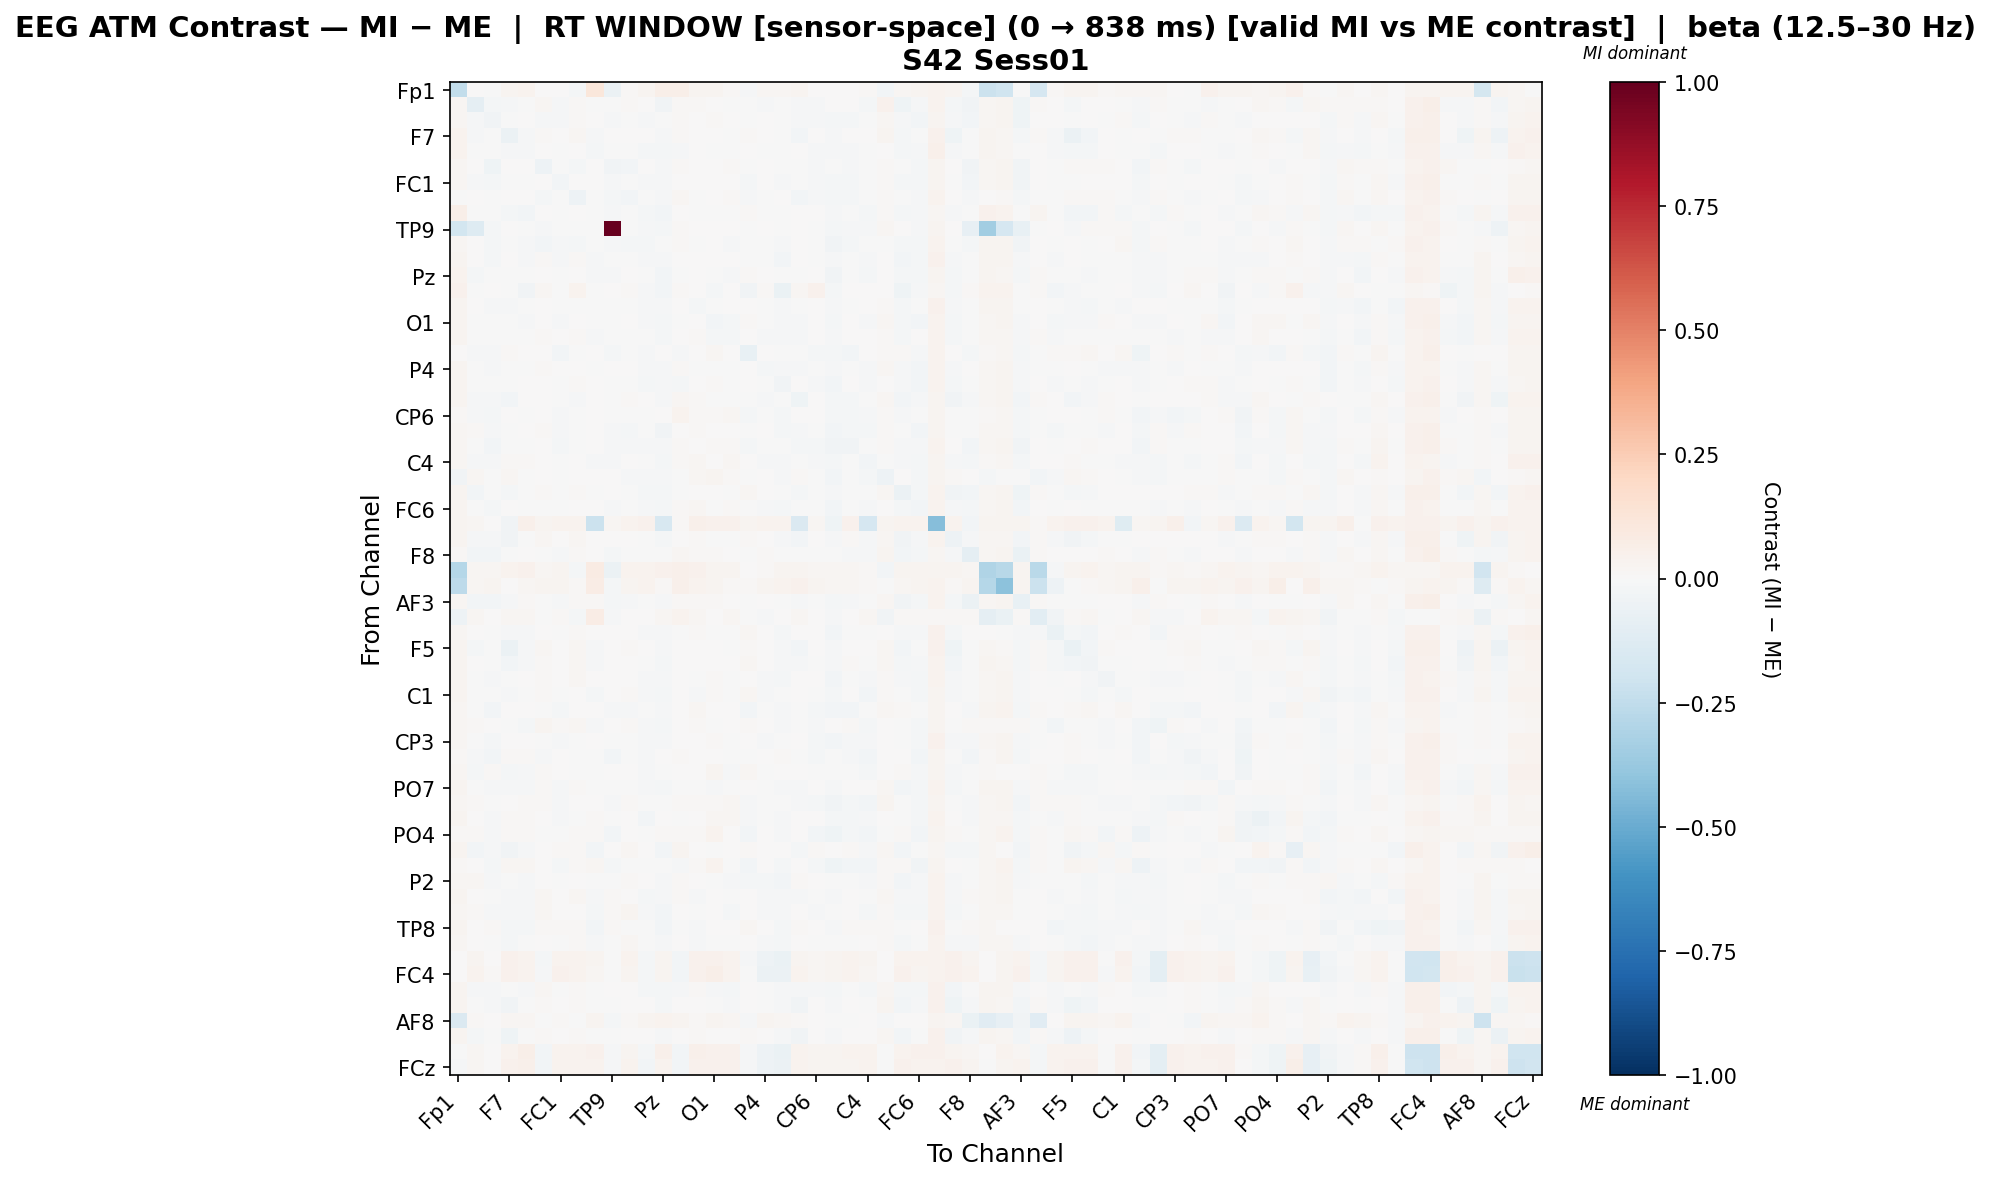

The data file committed next to this chart (first rows):
, Fp1, Fz, F3, F7, FT9, FC5, FC1, C3, T7, TP9, CP5, CP1, Pz, P3, P7, O1, Oz, O2, P4, P8, TP10, CP6, CP2
Fp1, -0.2489, 0.006673, -0.004686, 0.0307, 0.03183, 0.0006608, 0.004296, -0.02285, 0.1123, -0.05811, 0.01239, 0.02815, 0.05896, 0.05962, 0.0307, 0.02628, 0.01303, -0.01272, 0.01657, 0.02275, 0.02644, 0.006168, 0.002428
Fz, 0.02008, -0.08672, -0.01835, -0.01397, -0.0003727, 0.02038, -0.01012, 0.01175, -0.001883, -0.004797, 0.009441, 0.004377, -0.03265, 0.01194, 0.0149, 0.004461, -0.001333, -0.006646, -0.007826, -0.00639, -0.01094, -0.01481, 0.005722
F3, 0.01942, -0.011, -0.03207, -0.004277, 0.003684, -0.008868, -0.009724, 0.01426, 0.003599, -0.01437, -0.007439, -0.015, -0.006149, 0.0125, 0.001848, 0.008818, 0.003401, -0.0006775, 0.001342, -0.002149, -0.01059, -0.008839, -0.01804
F7, 0.03128, -0.01148, -0.004284, -0.05671, -0.01011, 0.01439, 0.001223, 0.01576, -0.01225, 0.001016, 0.004692, 0.003914, -0.0109, 0.009354, 0.004188, 0.003781, -0.001049, 0.01081, 0.00319, -0.005581, -0.02605, 0.00463, -0.01009
FT9, 0.03187, -0.001437, -0.002119, -0.01046, -0.01014, 0.00673, -0.007592, 0.005862, -0.01898, -0.003742, -0.007792, -0.01578, -0.01606, -0.01202, 0.002637, -0.001769, -0.001881, 0.00417, -0.005408, -0.006967, 0.005874, -0.008629, -0.01244
FC5, 0.01696, 0.004249, -0.0396, 0.00415, 0.005038, -0.05058, -0.006366, -0.0161, 0.002881, -0.03515, -0.03059, 0.0006349, -0.007849, 0.01437, 0.006864, 0.007488, 0.01133, -0.005222, 0.004113, -0.005751, -0.006112, -0.007932, -0.007068
FC1, 0.02117, -0.00976, -0.01602, -0.002049, -0.003788, 0.005403, -0.02966, 0.007543, 0.0001684, -0.01215, -0.002936, -0.01453, -0.008159, 0.005684, 0.004232, 0.0008519, 0.006626, -0.01793, 0.006735, -0.009219, -0.0067, -0.01049, -0.01947
C3, -0.001728, 0.001714, -0.005334, 0.007481, 0.002628, -0.01779, -0.003702, -0.04866, -0.0003037, -0.02182, -0.02779, -0.001173, -0.01054, 0.01865, -0.004018, 0.007192, 0.007999, -0.01169, -0.00224, 0.0009349, -0.02487, -0.01277, -0.02291
T7, 0.05632, -0.006161, -0.002806, -0.02228, -0.02594, 0.004247, -0.001975, 0.004505, -0.003281, -0.009454, -0.001179, -0.01851, -0.03052, 0.0003361, -0.002826, -0.003888, -0.007509, 0.008352, -0.002741, -0.003379, 0.001005, 0.001331, -0.008487
TP9, -0.1861, -0.1262, -0.01901, 0.005865, -0.003383, -0.009361, -0.006412, -0.007221, -0.005563, 1.0, -0.006689, -0.01028, -0.01584, 0.0108, 0.004159, 0.005705, 0.002176, -0.007579, 0.007039, -0.0026, 0.001982, -0.006886, -0.01961
CP5, 0.02158, 0.003431, -0.02146, -0.005716, -0.01242, -0.02408, -0.008312, -0.02033, -0.005385, -0.0118, -0.01714, -0.01704, -0.004348, 0.01068, -0.005186, 0.004268, -0.00901, -0.006418, -0.001199, -0.01253, 0.004124, -0.006159, -0.03514
CP1, 0.02934, 0.005562, -0.01667, 0.005089, -0.01006, 0.01306, -0.008544, 0.01113, -0.009535, -0.005677, -0.006709, -0.01061, -0.01188, 0.004316, 0.00383, 0.002743, 0.001833, -0.004311, -0.006737, -0.02549, 0.005303, -0.002566, -0.01481
Pz, 0.03871, -0.02065, -0.004782, -0.001337, -0.003089, 0.002235, -0.003356, 0.004813, -0.01477, -0.008408, 0.004494, -0.007453, -0.02584, -0.001638, 0.005731, -0.005108, -0.009173, 0.009482, 0.0006855, -0.005773, -0.00556, 0.006628, -0.03359
P3, 0.04311, -8.829685929184034e-05, 0.003702, -0.00239, -0.03782, 0.02209, -0.004704, 0.0334, -0.0076, 0.006753, 0.01532, -0.01509, -0.02374, 0.01026, 0.003677, -0.02212, 0.002419, -0.03635, 0.01231, -0.06629, 0.02036, 0.03967, -0.02248
P7, 0.03085, 0.003358, -0.01091, -0.01005, -0.005264, 0.007705, -0.004362, -0.002403, -0.006227, -0.004066, -0.006747, -0.008402, -0.01048, 0.00324, -0.01638, -0.001751, 0.0007445, 0.0006272, -0.005795, -0.01527, -0.001798, 0.002123, -0.008478
O1, 0.03053, -0.002973, -0.005989, -0.006103, -0.009764, 0.007101, -0.008026, 0.00529, -0.007554, -0.003651, 0.002818, -0.007852, -0.02307, -0.005671, 0.0009506, -0.02912, -0.01937, 0.00826, -0.005683, -0.008575, -0.01227, 0.00107, -0.01835
Oz, 0.02351, -0.005198, -0.005131, -0.006412, -0.006077, 0.01354, 0.00193, 0.01119, -0.008559, -0.0007423, -0.00565, -0.005206, -0.02311, 0.00713, 0.009789, -0.01724, -0.02045, 0.003632, -0.01037, -0.01194, -0.009185, 0.005088, -0.008478
O2, 0.007283, -0.01235, -0.01519, 0.009929, 0.006107, 0.003968, -0.02855, -0.003018, 0.006004, -0.01849, -0.007118, -0.01341, 0.003499, -0.01213, 0.004483, 0.01832, 0.007, -0.07742, 0.004994, -0.0009035, -0.004482, -0.02006, -0.02315
P4, 0.02577, -0.006874, -0.0111, -6.943831065862874e-05, -0.005462, 0.01012, 0.002857, 0.002926, -0.002638, 0.00501, 9.498292646668311e-05, -0.01295, -0.008439, 0.008313, -0.001003, -0.0006189, -0.006752, 0.005072, -0.01777, -0.01273, -0.01257, -0.007494, -0.01386
P8, 0.02806, -0.004141, -0.003844, -0.002087, 0.001716, 0.007321, -0.00422, 0.01067, 0.00432, -0.0007824, -0.003166, -0.02261, -0.007999, -0.01993, 0.002243, 0.008169, -0.001668, 0.006983, -0.003551, -0.03242, 0.002411, -0.01045, -0.02645
TP10, 0.02604, -0.01073, -0.01151, -0.02457, 0.007431, 0.005245, -0.007358, -0.01491, 0.005834, -0.004408, 0.01064, 0.00683, -0.01548, 0.02079, 0.01213, -0.002365, -0.0009442, -0.003355, -0.01102, -0.001474, -0.04363, 0.001789, -0.02261
CP6, 0.01353, -0.01369, -0.0173, 0.006907, -0.005388, 0.005444, -0.01364, -0.003856, 0.007452, -0.005481, -0.001219, -0.002179, 0.006538, 0.03237, 0.01379, 0.01439, 0.016, -0.01796, -0.004671, -0.01878, 0.0006885, 0.0008826, -0.01881
CP2, 0.01939, 0.01429, -0.01252, -0.0002383, 0.002003, 0.01438, -0.008125, -0.002302, 0.002754, -0.009926, -0.01706, -0.00504, -0.03128, 0.001416, 0.01004, 0.0007792, 0.007013, -0.005595, 0.003486, -0.0221, -0.01423, -0.007511, -0.03013
Cz, 0.02083, -0.002992, -0.02562, -0.0006163, -0.003052, 0.002296, -0.01724, -0.0009676, 0.002738, -0.013, -0.01081, -0.009975, -0.01018, 0.01049, 0.005466, 0.01029, 0.01195, -0.0184, -0.001833, -0.0008565, -0.0175, -0.01569, -0.03165
C4, 0.01937, -0.01468, -0.008544, 0.01112, 0.01034, 0.00382, -0.003112, 0.005781, -0.0112, -0.01098, 0.00305, -0.005806, -0.02148, 0.01136, 0.02025, 0.004261, 0.02012, 0.006282, -0.008111, -0.01483, -0.0004917, -0.008277, -0.02299
T8, -0.03263, 0.02181, -0.002835, 0.02274, -0.0001868, 0.004717, -0.002174, 0.003345, 0.001208, 0.001462, -0.01402, -0.01325, -0.009561, -0.004259, 0.01615, 0.02579, 0.01244, -0.005624, 0.006471, -0.01431, 0.008916, -0.007039, -0.02377
FT10, 0.02773, -0.02762, -0.004479, -0.01878, -0.005597, 0.01401, -0.007057, 0.01489, -0.003532, 0.004892, -0.0004289, -0.02019, -0.01587, -0.004241, 0.001106, 0.001042, -0.003544, 0.01754, 0.003018, -0.00671, -0.01932, -0.002121, -0.008167
FC6, 0.03085, -0.002948, -0.01947, 0.004672, -0.001511, -0.00121, -0.005512, 0.006388, 0.001742, -0.009006, -0.002213, -0.01039, -0.02034, 0.008881, 0.01595, -0.005406, 0.01497, -0.001302, -0.009797, -0.02177, -0.004591, -0.002377, -0.02741
FC2, 0.03085, 0.02179, 0.0003026, -0.03702, 0.05315, 0.02746, 0.03561, 0.03496, -0.2153, 0.02327, 0.03424, 0.04276, -0.1603, 0.01484, 0.05388, 0.04238, 0.03949, 0.03019, 0.03719, 0.03447, -0.1462, 0.02018, -0.04155
F4, 0.03085, -0.01077, -0.008224, -0.03273, -0.003208, 0.01595, 0.002063, 0.01707, 0.001273, 0.0004595, 0.00682, -0.005963, -0.0189, 0.005668, 0.01091, -0.00249, -0.002747, 0.01045, 0.0003091, -0.01368, -0.0259, 0.0007105, -0.01255
F8, 0.01416, -0.02612, -0.02687, -0.002317, 0.00772, -0.003292, -0.01556, 0.009085, 0.004329, -0.0218, -0.005714, -0.002176, -0.003973, 0.01682, 0.008205, 0.01442, 0.004746, -0.001252, 0.01514, -0.0003685, -0.006531, -0.002689, -0.005303
Fp2, -0.2871, 0.0171, 0.02198, 0.033, 0.04171, 0.02198, 0.02828, -0.01704, 0.08435, -0.05598, 0.03516, 0.03181, 0.03921, 0.05209, 0.04093, 0.02513, 0.02467, 0.003195, 0.01464, 0.02782, 0.03077, 0.01621, 0.02034
AF7, -0.2653, 0.01585, 0.03072, 0.002698, 0.01743, 0.03072, 0.03072, 0.009804, 0.07293, -0.02177, 0.03012, 0.0326, 0.01153, 0.04764, 0.03265, 0.03121, 0.01398, 0.008036, 0.02413, 0.03239, 0.04066, 0.02353, 0.01884
AF3, 0.01955, -0.02454, -0.03082, -0.009246, 0.009209, -0.001298, -0.01458, 0.01134, 0.008246, -0.01901, -0.01058, -0.002297, -0.00965, 0.01247, 0.01257, 0.01263, 0.002522, -0.0005021, 0.004174, -0.001402, -0.01481, -0.006478, -0.01836
AFz, -0.05327, 0.0159, 0.002197, 0.01688, 0.02187, -9.966114603227193e-07, 0.007896, -0.01831, 0.07615, -0.008399, 0.005301, 0.001298, 0.02125, 0.03448, 0.01689, 0.0005013, 0.02068, -0.003671, -0.009098, 0.007282, 0.02039, 0.0008713, -0.0141
F1, 0.01947, 0.002437, -0.0006418, -0.008243, -0.00942, 0.004946, -0.001712, 0.007867, 0.002881, 0.002091, 0.004744, -0.01229, -0.01401, -0.007399, 0.01008, -0.00557, -0.004935, 0.01685, 0.001246, -0.01758, 0.003768, 0.005156, -0.02529
F5, 0.03082, -0.01596, -0.0006057, -0.05631, -0.01517, 0.01903, 0.002167, 0.01617, -0.01195, 0.003705, 0.008356, 0.001079, -0.01372, 0.006134, 0.003984, 0.001828, -0.0008233, 0.01475, 0.00655, -0.01058, -0.02655, 0.003951, -0.009082
FT7, 0.02891, 0.003248, -0.001742, -0.0286, -0.01398, 0.01559, 0.003972, 0.0195, -0.01028, 0.006688, 0.004444, -0.007483, -0.01756, 0.007074, 0.001986, 0.00195, 0.002573, 0.01606, 0.0037, -0.01443, -0.008846, -0.001691, -0.009859
FC3, 0.02445, -0.001237, -0.01185, -0.004008, 0.001466, 0.01399, 0.002268, 0.01597, 0.004216, 0.006531, 0.005212, -0.01197, -0.01249, 0.004825, -0.000597, 0.01119, -0.001341, 0.005805, -0.009423, -0.01888, 0.00337, 0.00375, -0.02496
C1, 0.02736, -0.006921, -0.0001353, -0.0112, -0.002197, 0.01027, -0.004639, 0.001421, -0.01674, 0.004359, 0.01298, -0.01092, -0.0182, 0.003267, -0.01108, 0.01241, -0.003022, 0.01837, -0.01311, -0.004473, 0.001992, -0.004412, -0.01576
C5, 0.02111, -0.002782, -0.02681, 0.006554, 0.006493, -0.001427, -0.0211, 0.005098, 0.005006, -0.0122, -0.01331, -0.005898, -0.01462, 0.005487, 0.0196, 0.0006357, 0.005765, -0.02655, -0.00385, -0.01174, -0.002357, -0.02035, -0.02747
TP7, 0.01942, 0.01242, 0.00569, -0.001466, -0.01923, 0.02761, 0.01104, 0.02251, -0.01253, 0.006423, 0.01357, -0.01324, -0.02215, 0.0007396, 0.01198, -0.0002506, 0.002821, 0.01319, 0.005195, -0.01095, -0.0001383, -0.01164, 0.0001256
CP3, 0.02027, -0.007065, -0.016, 0.005194, 0.007402, -0.0003751, -0.008136, -7.424389994978668e-05, 0.006699, -0.006327, -0.003142, -0.01145, -0.01027, 0.00255, 0.003068, 0.009384, -0.006247, 0.006315, -0.0138, -0.001641, 0.005688, -0.02314, -0.02816
P1, 0.01247, -0.008382, -0.02528, 0.008974, 0.008892, -0.009937, 8.50511083399e-05, -0.002816, -0.002088, -0.02536, -0.004955, -0.00974, 0.001765, 0.01186, 0.003419, 0.006369, -0.000923, -0.001259, 0.004161, 0.007912, -0.003692, -0.01914, -0.005737
P5, 0.02021, -0.01787, 0.01147, -0.01671, -0.01339, 0.0118, 0.006924, -0.002567, -0.00143, 0.00194, 0.006503, -0.009931, -0.006994, 0.006148, 0.003408, 0.02925, -0.01129, 0.01619, -0.002586, 0.002151, 0.002311, -0.004083, -0.006574
PO7, 0.02771, -0.005839, -0.01117, -0.008333, -0.008623, 0.009842, -0.008072, 0.01063, -0.006445, -0.00108, -0.00217, -0.0107, -0.01672, -0.004381, -0.001964, -0.0151, -0.005397, 0.006034, -0.002325, -0.01402, -0.01273, 0.003695, -0.01334
PO3, 0.02067, 0.01097, -0.007036, 0.005993, 0.01067, 0.01357, -0.0141, 0.004587, 0.001815, -0.0115, 0.01158, -0.006712, -0.004193, 0.01027, 0.01528, 0.01459, 0.01634, -0.01202, -0.006977, -0.001588, -0.01355, -0.0232, -0.0361
POz, 0.02356, 0.007795, -0.01324, 0.01041, 0.008341, 0.004569, -0.009137, -0.006157, 0.008194, -0.006288, 0.002096, -0.02911, 0.003784, -0.002445, 0.0004348, 0.01855, 0.01788, -0.01506, -0.00275, -0.01209, 0.007273, 9.981164544982402e-05, -0.02233
PO4, 0.01456, 0.007927, -0.01364, 0.01436, 0.01428, -0.007015, -0.002075, 0.0107, 0.01111, -0.02607, 0.005277, -0.0007654, 0.009314, 0.01072, 0.007962, 0.03497, 0.006535, -0.02907, 0.006954, -0.01412, 0.002729, -0.02367, -0.04086
PO8, 0.03083, -0.0285, -0.007904, -0.03495, -0.01526, 0.004898, 0.009238, 0.0133, -0.02396, 0.002848, 0.02066, 0.006995, -0.02487, 0.02971, 0.007242, -0.004319, 0.002847, 0.01316, 0.001733, 0.005138, -0.02111, 0.01217, 0.004135
P6, 0.01129, 0.007365, -0.01719, 0.02213, 0.02307, 0.002942, -0.01782, 0.01161, 0.02011, -0.02132, -0.005387, -0.007084, -0.002938, -0.009744, 0.01116, 0.03593, -0.002101, -0.02864, 0.00498, -0.02134, 0.005593, -0.0157, -0.04078
P2, 0.01964, 0.01929, -0.01471, -0.003954, -0.007946, 0.006835, -0.005336, 0.006188, -0.002108, -0.004945, 0.01434, 0.0006651, -0.01087, 0.01051, 0.000574, -0.004163, -0.01079, -0.01639, -0.01927, -0.02699, 0.01297, 0.0009067, -0.00656
CPz, 0.02686, 0.001797, -0.003426, -0.00799, -0.01353, 0.02179, 0.006956, 0.01617, -0.01019, 0.01034, 0.00746, -0.01733, -0.01104, 0.009821, -0.009541, 0.002965, -0.007769, 0.006634, -0.00803, -0.01338, -0.008643, -0.004059, -0.01192
CP4, 0.02215, 0.01458, -0.01169, -0.01212, -0.01324, 0.01848, 0.002957, 0.006179, -0.01652, 0.01154, 0.02345, -0.01544, -0.03082, 0.005447, -0.006591, 0.005266, -0.01603, 0.002545, -0.01116, -0.009507, 0.0005559, -0.01507, -0.0009598
TP8, 0.02798, 0.00531, 0.0095, -0.02117, -0.02154, 0.01184, 0.0154, 0.01427, -0.02716, 0.01164, -0.007495, -0.003593, -0.02542, -0.001847, -0.01461, 0.003452, 0.003053, 0.02293, 0.005714, -0.01735, 0.01027, 0.004557, -0.009728
C6, 0.02202, 0.004804, -0.007193, -0.01778, -0.006749, 0.006413, -0.003898, 0.01394, -0.009825, -0.001632, 0.01903, -0.004898, -0.009821, 0.006449, -0.01235, -0.003353, -0.005937, 0.005455, -0.00844, -0.01695, 0.007163, -0.00492, -0.0001378
C2, 0.003675, 0.02367, 0.004063, 0.03921, 0.03785, -0.0194, 0.03766, 0.03209, 0.02743, -0.002799, 0.03491, -0.02159, 0.02965, -0.02402, 0.04422, 0.04344, 0.0346, -0.0128, -0.05243, -0.06482, 0.03053, 0.02234, 0.0261
FC4, 0.003675, 0.03374, 0.0113, 0.03955, 0.03776, -0.01199, 0.04113, 0.03128, 0.02028, -0.0006368, 0.02604, -0.02313, 0.02503, -0.02868, 0.04157, 0.05495, 0.03467, -0.006739, -0.05958, -0.05606, 0.03409, 0.01942, 0.02733
FT8, 0.03085, -0.01184, -0.008274, -0.003736, -0.01229, 0.01928, -0.004944, 0.01536, -0.004074, 0.0007599, 0.005914, -0.01701, -0.02189, -0.01297, 0.007952, -0.008726, -0.01702, 0.003262, -0.003675, -0.01207, -0.01052, -0.01222, -0.01682
F6, 0.03085, -0.007123, -0.009991, -0.03888, -0.003761, 0.01087, 0.0001265, 0.01457, -0.002578, -0.003875, 0.005702, 0.001382, -0.0183, 0.003949, 0.003846, -0.006991, -0.01042, 0.006749, -0.0005299, -0.00931, -0.03429, 0.004138, -0.01091
... 4 more rows
